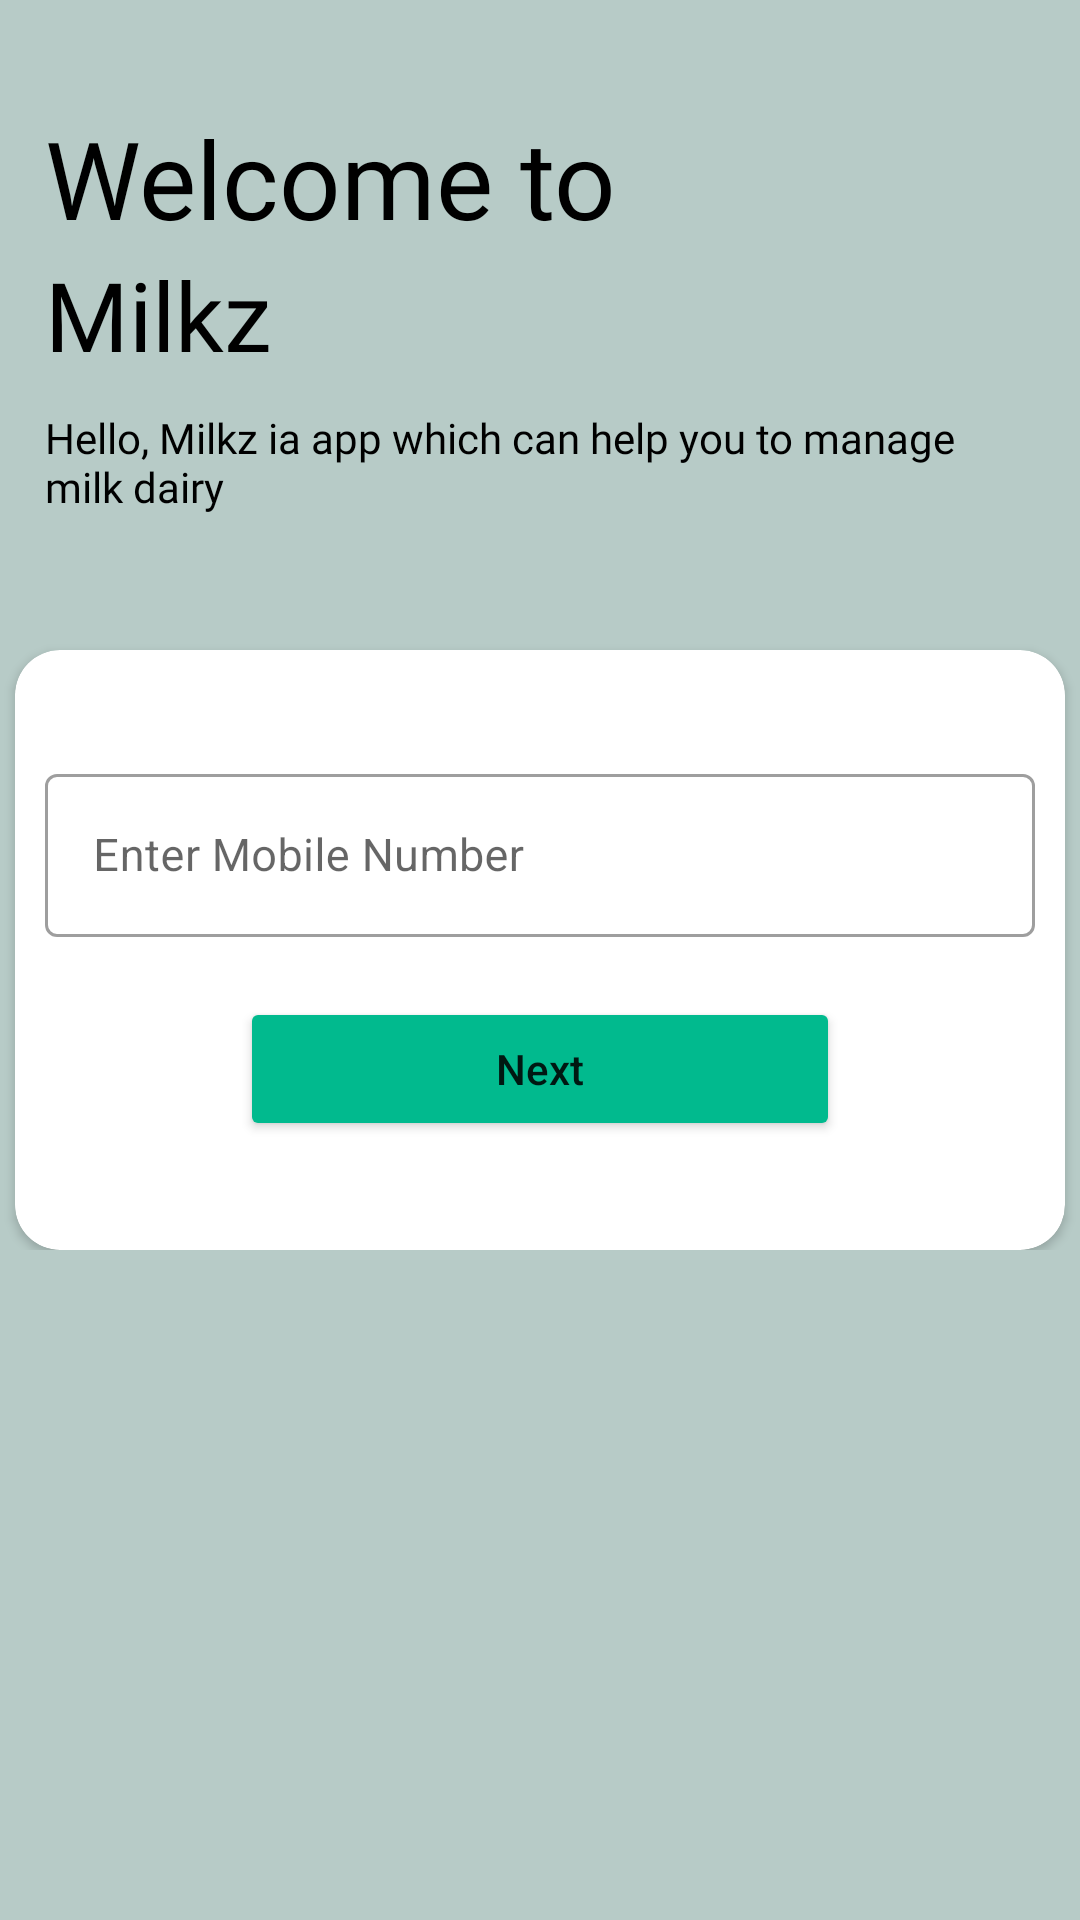

Android layout source for this screen:
<!-- AndroidManifest.xml: application theme Theme.MilkManagementApp -->
<!-- res/layout/activity_login.xml -->
<?xml version="1.0" encoding="utf-8"?>
<ScrollView xmlns:android="http://schemas.android.com/apk/res/android"
    xmlns:app="http://schemas.android.com/apk/res-auto"
    xmlns:tools="http://schemas.android.com/tools"
    android:layout_width="match_parent"
    android:layout_height="match_parent"
    android:background="#b7cbc7"
    tools:context=".login.LoginActivity">

    <LinearLayout
        android:layout_width="match_parent"
        android:layout_height="wrap_content"
        android:orientation="vertical">

        <LinearLayout
            android:layout_width="match_parent"
            android:layout_height="wrap_content"
            android:layout_marginTop="20dp"
            android:orientation="vertical"
            android:padding="15dp">

            <LinearLayout
                android:layout_width="match_parent"
                android:layout_height="wrap_content">

                <TextView
                    android:layout_width="wrap_content"
                    android:layout_height="wrap_content"
                    android:fontFamily="@font/poppins_semibold"
                    android:text="Welcome to"
                    android:textColor="@color/black"
                    android:textSize="36sp" />
            </LinearLayout>

            <TextView
                android:layout_width="wrap_content"
                android:layout_height="wrap_content"
                android:fontFamily="@font/poppins_medium"
                android:text="Milkz"
                android:textColor="@color/black"
                android:textSize="32sp" />

            <TextView
                android:layout_width="wrap_content"
                android:layout_height="wrap_content"
                android:layout_marginTop="10dp"
                android:fontFamily="@font/poppins_light"
                android:text="Hello, Milkz ia app which can help you to manage milk dairy"
                android:textColor="@color/black"
                android:textSize="14sp" />

        </LinearLayout>

        <androidx.cardview.widget.CardView
            android:layout_width="350dp"
            android:layout_height="200dp"
            android:layout_gravity="center_horizontal"
            android:layout_marginTop="30dp"
            app:cardCornerRadius="15dp">

            <LinearLayout
                android:layout_width="match_parent"
                android:layout_height="wrap_content"
                android:layout_gravity="center_vertical"
                android:orientation="vertical">

                <com.google.android.material.textfield.TextInputLayout
                    style="@style/Widget.MaterialComponents.TextInputLayout.OutlinedBox"
                    android:layout_width="match_parent"
                    android:layout_height="wrap_content"
                    android:layout_marginStart="10dp"
                    android:layout_marginEnd="10dp">

                    <com.google.android.material.textfield.TextInputEditText
                        android:id="@+id/etMobileNumber"
                        android:layout_width="match_parent"
                        android:layout_height="match_parent"
                        android:hint="Enter Mobile Number"
                        android:inputType="number"
                        android:textColor="@color/black"
                        android:textSize="15sp" />
                </com.google.android.material.textfield.TextInputLayout>

                <Button
                    android:id="@+id/btnNext"
                    android:layout_width="200dp"
                    android:layout_height="wrap_content"
                    android:layout_gravity="center_horizontal"
                    android:layout_marginTop="20dp"
                    android:backgroundTint="#01ba8e"
                    android:text="Next"
                    android:textAllCaps="false" />

            </LinearLayout>

        </androidx.cardview.widget.CardView>

    </LinearLayout>

</ScrollView>
<!-- resources referenced by this layout -->
<resources>
  <style name="Theme.MilkManagementApp" parent="Theme.MaterialComponents.DayNight.DarkActionBar">
          
          <item name="colorPrimary">#01ba8e</item>
          <item name="colorPrimaryVariant">@color/purple_700</item>
          <item name="colorOnPrimary">@color/white</item>
          
          <item name="colorSecondary">@color/teal_200</item>
          <item name="colorSecondaryVariant">@color/teal_700</item>
          <item name="colorOnSecondary">@color/black</item>
          
          <item name="android:statusBarColor" tools:targetApi="l">?attr/colorPrimaryVariant</item>
          
      </style>
  <!-- not gathered from this repository: default colours our renderer supplied (Android Studio template values) -->
  <color name="purple_700">#FF3700B3</color>
  <color name="teal_200">#FF03DAC5</color>
  <color name="teal_700">#FF018786</color>
  <color name="black">#FF000000</color>
  <color name="white">#FFFFFFFF</color>
</resources>
